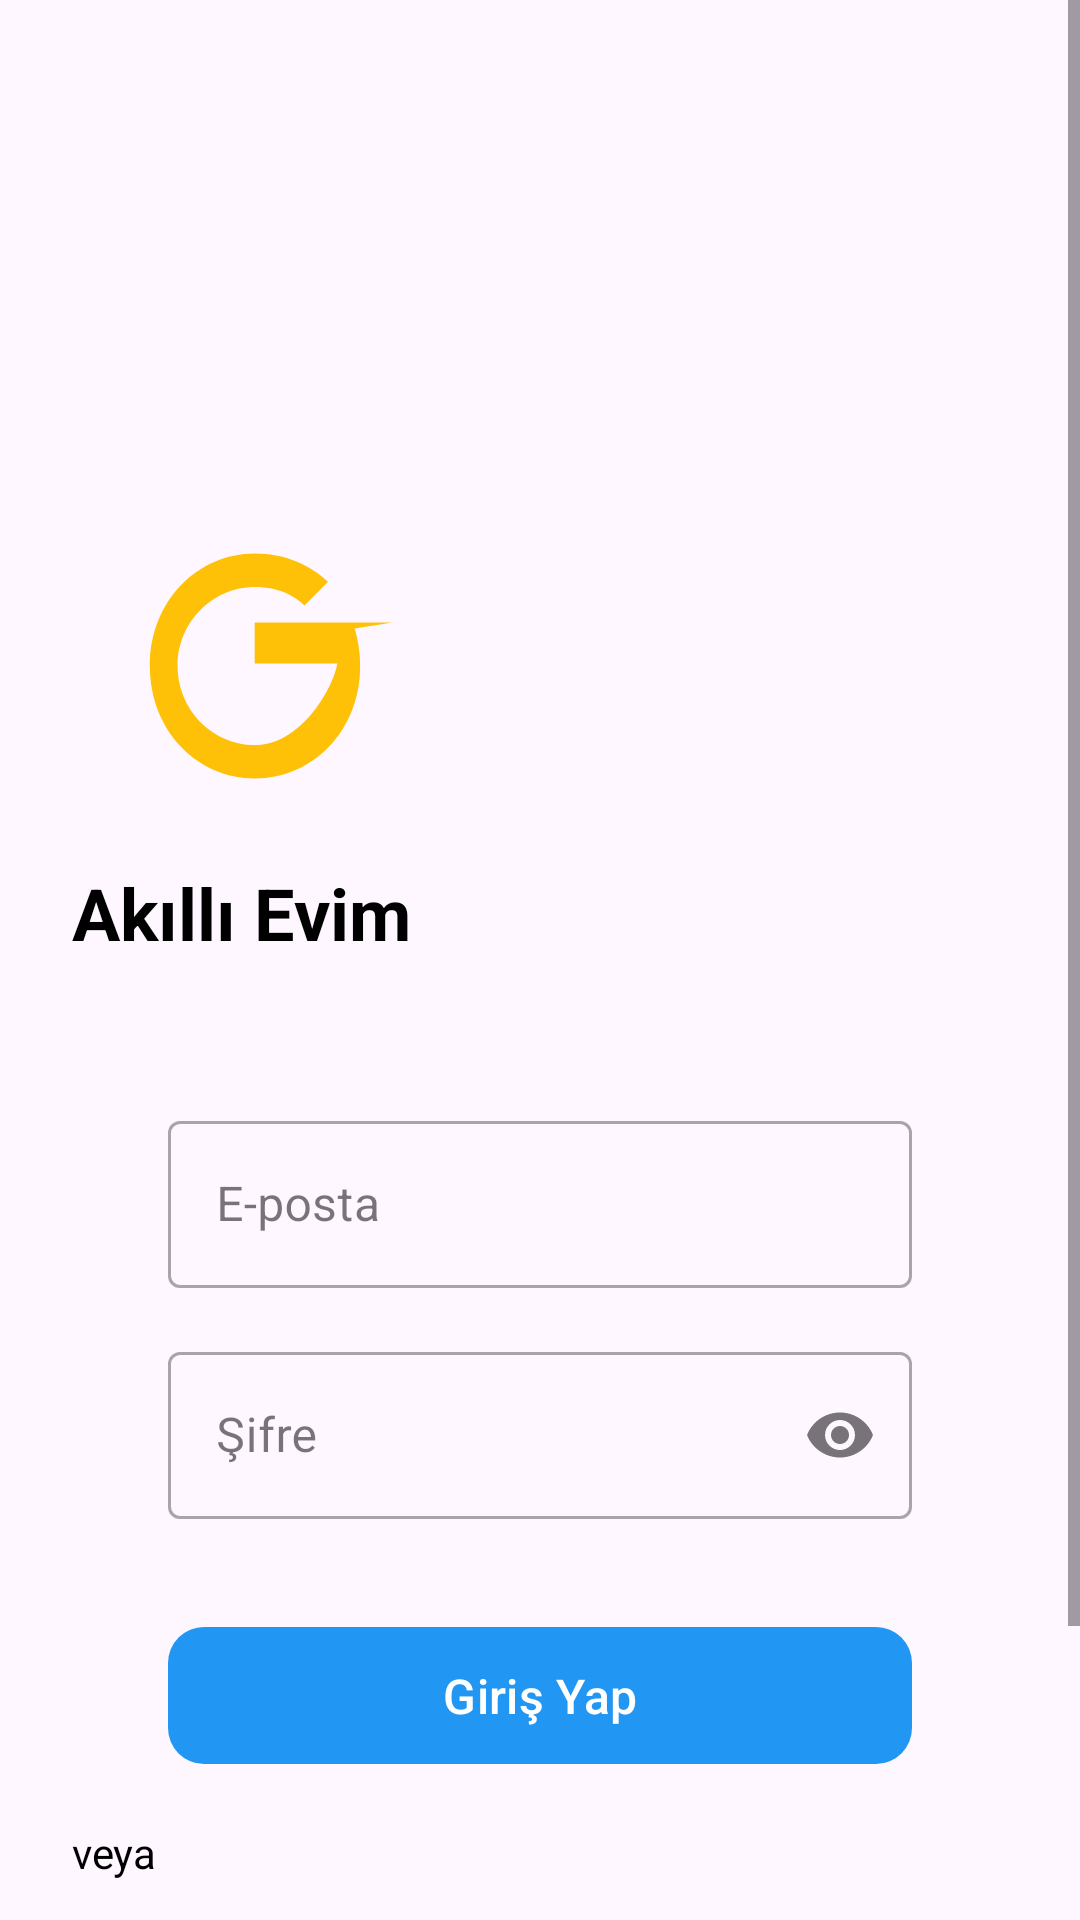

The Android layout XML behind this screen, and the referenced resources:
<!-- AndroidManifest.xml: application theme Theme.AkilliEvim -->
<!-- res/layout/activity_login.xml -->
<?xml version="1.0" encoding="utf-8"?>
<ScrollView xmlns:android="http://schemas.android.com/apk/res/android"
    xmlns:app="http://schemas.android.com/apk/res-auto"
    android:layout_width="match_parent"
    android:layout_height="match_parent"
    android:background="?attr/colorSurface">

    <LinearLayout
        android:layout_width="match_parent"
        android:layout_height="match_parent"
        android:orientation="vertical"
        android:padding="24dp">

        <androidx.appcompat.widget.Toolbar
            android:id="@+id/toolbar"
            android:layout_width="match_parent"
            android:layout_height="?attr/actionBarSize"
            app:layout_collapseMode="pin" />

        <ImageView
            android:id="@+id/imageView"
            android:layout_width="120dp"
            android:layout_height="120dp"
            android:layout_marginTop="64dp"
            android:src="@drawable/ic_google"
            app:layout_constraintEnd_toEndOf="parent"
            app:layout_constraintStart_toStartOf="parent"
            app:layout_constraintTop_toTopOf="parent" />

        <TextView
            android:id="@+id/textView"
            android:layout_width="wrap_content"
            android:layout_height="wrap_content"
            android:layout_marginTop="16dp"
            android:text="Akıllı Evim"
            android:textColor="@color/black"
            android:textSize="24sp"
            android:textStyle="bold"
            app:layout_constraintEnd_toEndOf="parent"
            app:layout_constraintStart_toStartOf="parent"
            app:layout_constraintTop_toBottomOf="@+id/imageView" />

        <com.google.android.material.textfield.TextInputLayout
            android:id="@+id/emailLayout"
            style="@style/Widget.MaterialComponents.TextInputLayout.OutlinedBox"
            android:layout_width="match_parent"
            android:layout_height="wrap_content"
            android:layout_marginStart="32dp"
            android:layout_marginTop="48dp"
            android:layout_marginEnd="32dp"
            android:hint="E-posta"
            app:layout_constraintEnd_toEndOf="parent"
            app:layout_constraintStart_toStartOf="parent"
            app:layout_constraintTop_toBottomOf="@+id/textView">

            <com.google.android.material.textfield.TextInputEditText
                android:id="@+id/emailEditText"
                android:layout_width="match_parent"
                android:layout_height="wrap_content"
                android:inputType="textEmailAddress" />

        </com.google.android.material.textfield.TextInputLayout>

        <com.google.android.material.textfield.TextInputLayout
            android:id="@+id/passwordLayout"
            style="@style/Widget.MaterialComponents.TextInputLayout.OutlinedBox"
            android:layout_width="match_parent"
            android:layout_height="wrap_content"
            android:layout_marginStart="32dp"
            android:layout_marginTop="16dp"
            android:layout_marginEnd="32dp"
            android:hint="Şifre"
            app:endIconMode="password_toggle"
            app:layout_constraintEnd_toEndOf="parent"
            app:layout_constraintStart_toStartOf="parent"
            app:layout_constraintTop_toBottomOf="@+id/emailLayout">

            <com.google.android.material.textfield.TextInputEditText
                android:id="@+id/passwordEditText"
                android:layout_width="match_parent"
                android:layout_height="wrap_content"
                android:inputType="textPassword" />

        </com.google.android.material.textfield.TextInputLayout>

        <com.google.android.material.button.MaterialButton
            android:id="@+id/loginButton"
            android:layout_width="match_parent"
            android:layout_height="wrap_content"
            android:layout_marginStart="32dp"
            android:layout_marginTop="32dp"
            android:layout_marginEnd="32dp"
            android:padding="12dp"
            android:text="Giriş Yap"
            android:textSize="16sp"
            app:cornerRadius="12dp"
            app:layout_constraintEnd_toEndOf="parent"
            app:layout_constraintStart_toStartOf="parent"
            app:layout_constraintTop_toBottomOf="@+id/passwordLayout" />

        <TextView
            android:layout_width="wrap_content"
            android:layout_height="wrap_content"
            android:layout_marginTop="16dp"
            android:text="veya"
            android:textColor="@color/black"
            app:layout_constraintEnd_toEndOf="parent"
            app:layout_constraintStart_toStartOf="parent"
            app:layout_constraintTop_toBottomOf="@+id/loginButton" />

        <com.google.android.material.button.MaterialButton
            android:id="@+id/googleSignInButton"
            android:layout_width="match_parent"
            android:layout_height="wrap_content"
            android:layout_marginStart="32dp"
            android:layout_marginTop="16dp"
            android:layout_marginEnd="32dp"
            android:padding="12dp"
            android:text="Google ile Giriş Yap"
            android:textSize="16sp"
            app:cornerRadius="12dp"
            app:icon="@drawable/ic_google"
            app:iconGravity="textStart"
            app:layout_constraintEnd_toEndOf="parent"
            app:layout_constraintStart_toStartOf="parent"
            app:layout_constraintTop_toBottomOf="@+id/loginButton" />

        <TextView
            android:id="@+id/registerTextView"
            android:layout_width="wrap_content"
            android:layout_height="wrap_content"
            android:layout_marginTop="16dp"
            android:text="Hesabınız yok mu? Kayıt olun"
            android:textColor="@color/black"
            app:layout_constraintEnd_toEndOf="parent"
            app:layout_constraintStart_toStartOf="parent"
            app:layout_constraintTop_toBottomOf="@+id/googleSignInButton" />

    </LinearLayout>

</ScrollView>
<!-- resources referenced by this layout -->
<resources>
  <color name="black">#000000</color>
  <!-- drawable ic_google (drawable) -->
  <?xml version="1.0" encoding="utf-8"?>
  <vector xmlns:android="http://schemas.android.com/apk/res/android"
      android:width="24dp"
      android:height="24dp"
      android:viewportWidth="24"
      android:viewportHeight="24">
      <path
          android:fillColor="#FFC107"
          android:pathData="M21.35,11.1H12.18V13.83H17.69C17.36,15.64 15.19,19.27 12.19,19.27C9.36,19.27 7.04,16.91 7.04,14C7.04,11.09 9.36,8.73 12.19,8.73C13.83,8.73 14.88,9.36 15.5,9.96L17.07,8.39C15.95,7.33 14.31,6.5 12.19,6.5C8.36,6.5 5.19,9.67 5.19,14C5.19,18.33 8.36,21.5 12.19,21.5C16.04,21.5 19.21,18.33 19.21,14C19.21,13.13 19.08,12.28 18.85,11.5L21.35,11.1Z"/>
  </vector>
  <style name="Theme.AkilliEvim" parent="Theme.Material3.DayNight.NoActionBar">
          
          <item name="colorPrimary">@color/primary_light</item>
          <item name="colorPrimaryVariant">@color/primary</item>
          <item name="colorOnPrimary">@color/black</item>
          
          
          <item name="colorSecondary">@color/accent</item>
          <item name="colorSecondaryVariant">@color/accent</item>
          <item name="colorOnSecondary">@color/black</item>
          
          
          <item name="android:colorBackground">@color/black</item>
          <item name="colorSurface">@color/black</item>
          <item name="colorOnSurface">@color/white</item>
          
          
          <item name="android:statusBarColor">@color/black</item>
          
          
          <item name="android:textColorPrimary">@color/white</item>
          <item name="android:textColorSecondary">@color/text_hint</item>
          
          
          <item name="cardBackgroundColor">@color/black</item>
          <item name="materialCardViewStyle">@style/Widget.Material3.CardView.Elevated</item>
  
          
          <item name="textInputStyle">@style/Widget.Material3.TextInputLayout.OutlinedBox</item>
          <item name="materialButtonStyle">@style/Widget.Material3.Button</item>
          
          
          <item name="android:windowBackground">@color/black</item>
          <item name="android:editTextBackground">@color/black</item>
          <item name="android:textColorHint">@color/text_hint</item>
          <item name="android:textColor">@color/white</item>
      </style>
  <color name="primary_light">#BBDEFB</color>
  <color name="primary">#2196F3</color>
  <color name="accent">#FF4081</color>
  <color name="white">#FFFFFF</color>
  <color name="text_hint">#BDBDBD</color>
</resources>
